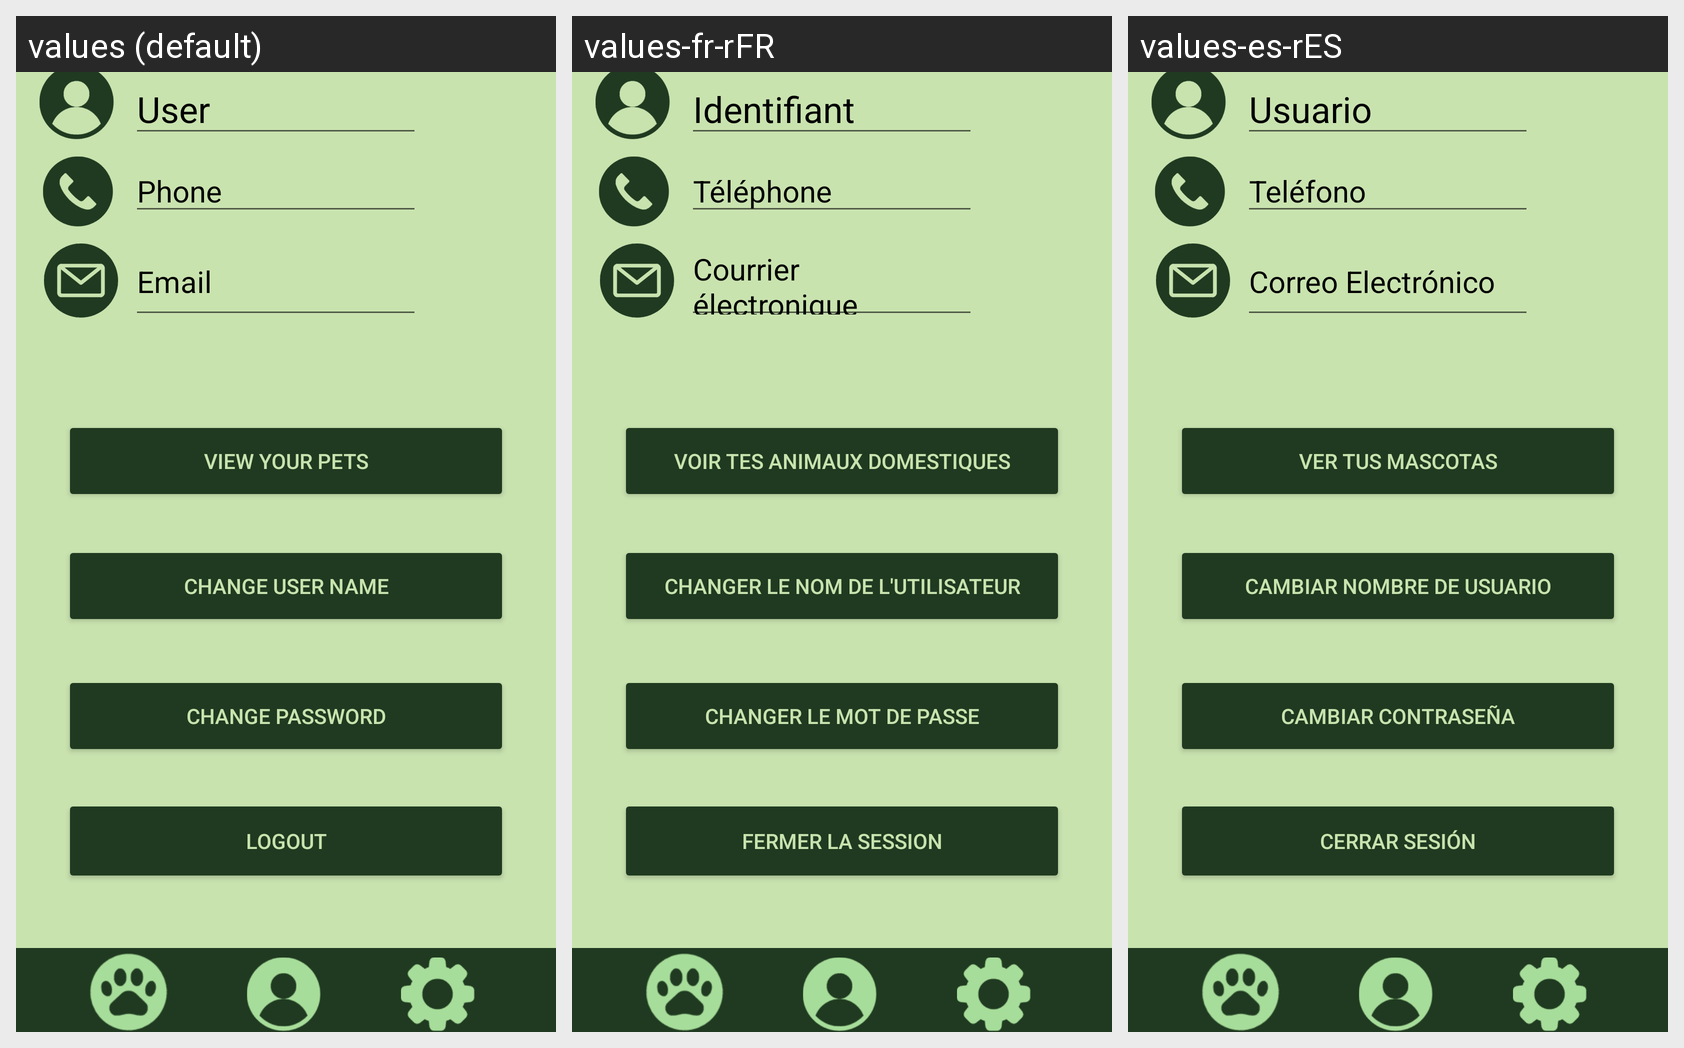

This grid shows one Android layout under several languages. Give, for every string resource on the screen, its name, the default text and each shown locale's text.
Android screen res/layout/activity_user.xml rendered under 3 locales, left to right: values (default), values-fr-rFR, values-es-rES. Device: Nexus 5 (rendered at 1080×1920; each locale shown at half size, 540×960, under a caption strip naming it); theme Theme.AppCompat.Light.NoActionBar.
Strings drawn on this screen, with the default value and each locale's value (text and hints the layout hard-codes, and strings that could not be matched under every locale, appear in the picture but are not listed):

user
  values: User
  values-fr-rFR: Identifiant
  values-es-rES: Usuario

phone
  values: Phone
  values-fr-rFR: Téléphone
  values-es-rES: Teléfono

email
  values: Email
  values-fr-rFR: Courrier électronique
  values-es-rES: Correo Electrónico

changePass
  values: Change password
  values-fr-rFR: Changer le mot de passe
  values-es-rES: Cambiar contraseña

logout
  values: Logout
  values-fr-rFR: Fermer la session
  values-es-rES: Cerrar sesión

viewPets
  values: View your pets
  values-fr-rFR: Voir tes animaux domestiques
  values-es-rES: Ver tus mascotas

changeName
  values: Change user name
  values-fr-rFR: Changer le nom de l'utilisateur
  values-es-rES: Cambiar nombre de usuario
